Run: headless pygame with SDL's dummy video driver; simulated clock (each Clock.tick advances the game by its frame time, no real sleeping); random seed 0; keys injected as events and as key.get_pressed() state; no mouse input.
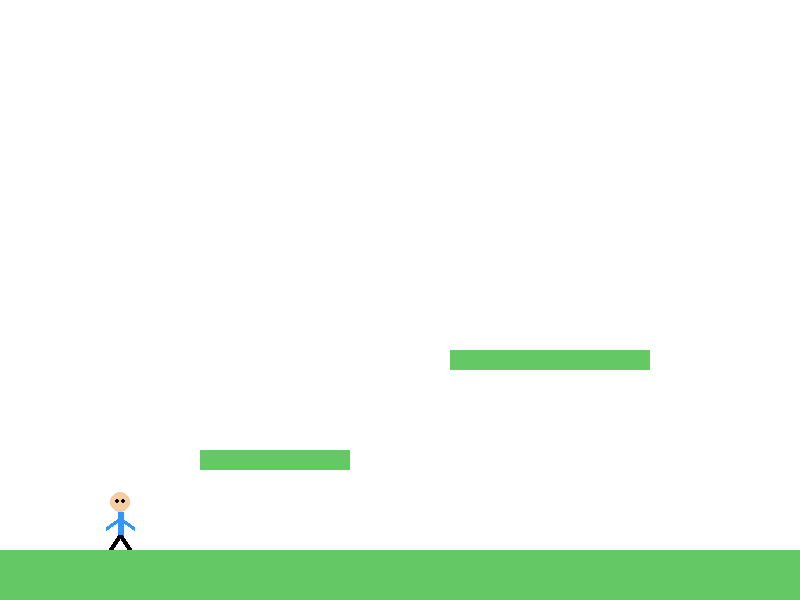
Frame 1 of 4 · flips 1–60 · no input
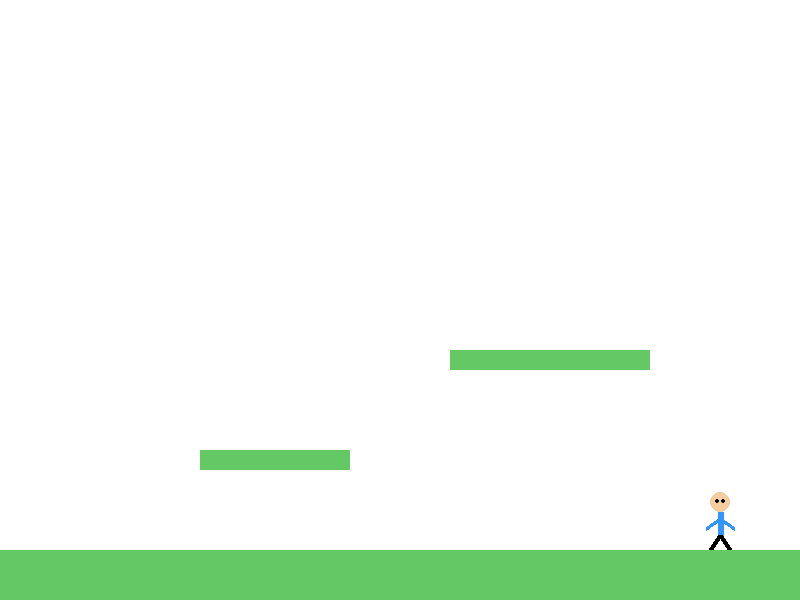
Frame 2 of 4 · flips 61–180 · tapped SPACE, RETURN · held RIGHT (→), D
Frame 3 of 4 · flips 181–300 · held DOWN (↓), S · screen unchanged from frame 2, image omitted
Frame 4 of 4 · flips 301–420 · held LEFT (←), A, UP (↑), W · screen same as frame 1, image omitted

The pygame program that drew these frames:

import pygame, sys

pygame.init()
WIDTH, HEIGHT = 800, 600
screen = pygame.display.set_mode((WIDTH, HEIGHT))
clock = pygame.time.Clock()

WHITE=(255,255,255)
GREEN=(100,200,100)

# 定义人物尺寸
PLAYER_W, PLAYER_H = 40, 60
player = pygame.Rect(100, 100, PLAYER_W, PLAYER_H)

vel_y = 0
gravity = 0.8
on_ground = False

platforms = [
    pygame.Rect(0, HEIGHT-50, WIDTH, 50),
    pygame.Rect(200, 450, 150, 20),
    pygame.Rect(450, 350, 200, 20)
]

def draw_person(surface, rect):
    """在rect区域内画一个简易小人"""
    # 创建透明layer绘人
    person = pygame.Surface((rect.width, rect.height), pygame.SRCALPHA)
    cx = rect.width // 2

    # 头
    pygame.draw.circle(person, (245,205,160), (cx, 12), 10)
    pygame.draw.circle(person, (0,0,0), (cx-3,11), 2)
    pygame.draw.circle(person, (0,0,0), (cx+3,11), 2)

    # 身体
    pygame.draw.line(person, (50,150,255), (cx, 22), (cx, 45), 6)

    # 手
    pygame.draw.line(person, (50,150,255), (cx, 28), (cx-14, 38), 4)
    pygame.draw.line(person, (50,150,255), (cx, 28), (cx+14, 38), 4)

    # 腿
    pygame.draw.line(person, (0,0,0), (cx, 45), (cx-10, 60), 5)
    pygame.draw.line(person, (0,0,0), (cx, 45), (cx+10, 60), 5)

    # 画到主surface
    surface.blit(person, rect.topleft)

while True:
    for event in pygame.event.get():
        if event.type == pygame.QUIT:
            pygame.quit(); sys.exit()

    keys = pygame.key.get_pressed()
    dx = (keys[pygame.K_RIGHT] - keys[pygame.K_LEFT]) * 5

    if keys[pygame.K_SPACE] and on_ground:
        vel_y = -15
        on_ground = False

    vel_y += gravity
    player.x += dx
    player.y += vel_y

    on_ground = False
    for p in platforms:
        if player.colliderect(p) and vel_y > 0:
            player.bottom = p.top
            vel_y = 0
            on_ground = True

    screen.fill(WHITE)

    for p in platforms:
        pygame.draw.rect(screen, GREEN, p)

    draw_person(screen, player)   # <-- 用小人绘制替代rect

    pygame.display.flip()
    clock.tick(60)
